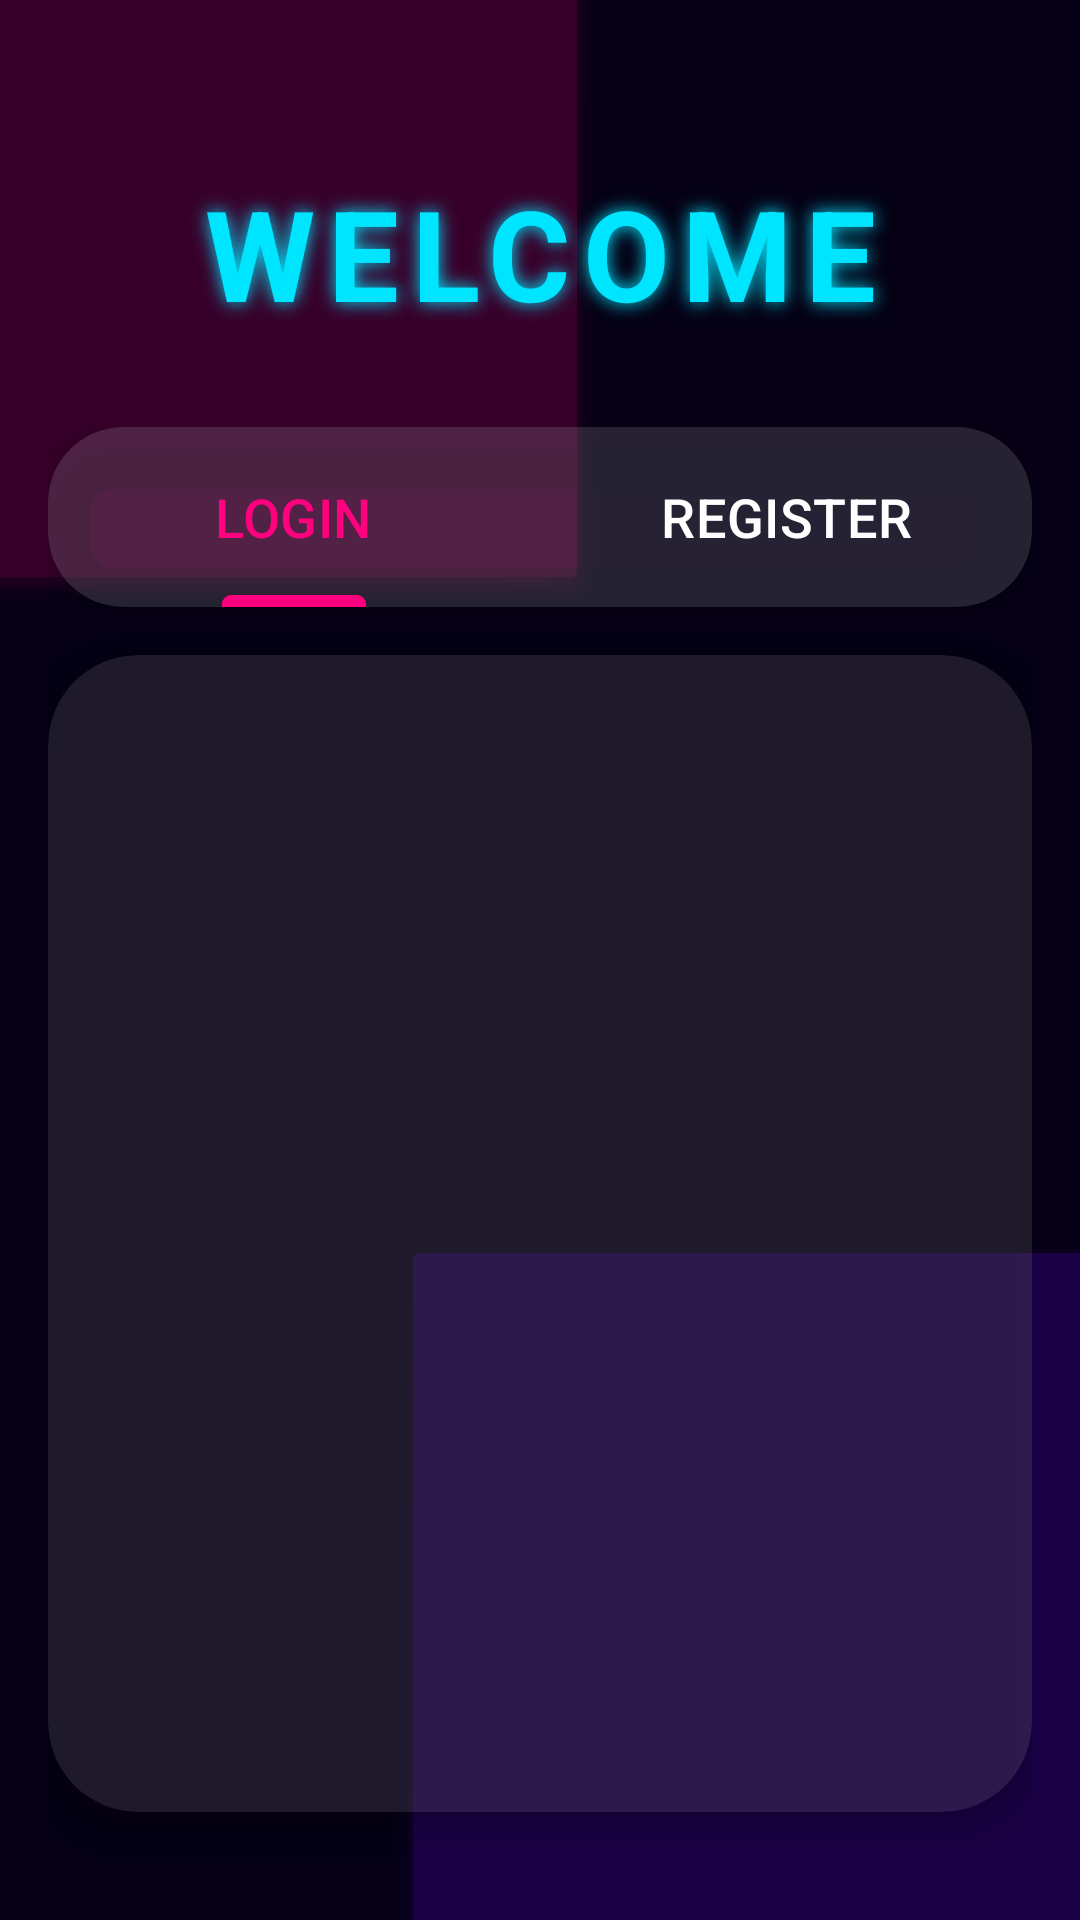

Android layout source for this screen:
<!-- AndroidManifest.xml: application theme Theme.NoaFinalProj2 -->
<!-- res/layout/activity_start.xml -->
<?xml version="1.0" encoding="utf-8"?>
<RelativeLayout xmlns:android="http://schemas.android.com/apk/res/android"
    xmlns:app="http://schemas.android.com/apk/res-auto"
    xmlns:tools="http://schemas.android.com/tools"
    android:id="@+id/main"
    android:layout_width="match_parent"
    android:layout_height="match_parent"
    android:background="#050015"
    tools:context=".MainActivity">

    <View
        android:layout_width="350dp"
        android:layout_height="350dp"
        android:layout_alignParentEnd="true"
        android:layout_alignParentBottom="true"
        android:layout_marginEnd="-120dp"
        android:layout_marginBottom="-120dp"
        android:alpha="0.2"
        android:background="@android:drawable/dialog_holo_dark_frame"
        android:backgroundTint="#7000FF" />

    <View
        android:layout_width="300dp"
        android:layout_height="300dp"
        android:layout_alignParentStart="true"
        android:layout_alignParentTop="true"
        android:layout_marginStart="-100dp"
        android:layout_marginTop="-100dp"
        android:alpha="0.2"
        android:background="@android:drawable/dialog_holo_dark_frame"
        android:backgroundTint="#FF007F" />

    <LinearLayout
        android:layout_width="match_parent"
        android:layout_height="match_parent"
        android:orientation="vertical"
        android:padding="16dp">

        <TextView
            android:layout_width="match_parent"
            android:layout_height="wrap_content"
            android:layout_marginTop="40dp"
            android:layout_marginBottom="30dp"
            android:gravity="center"
            android:text="WELCOME"
            android:textColor="#00E5FF"
            android:textSize="42sp"
            android:textStyle="bold"
            android:letterSpacing="0.1"
            android:shadowColor="#00E5FF"
            android:shadowRadius="15"/>

        <androidx.cardview.widget.CardView
            android:layout_width="match_parent"
            android:layout_height="wrap_content"
            app:cardBackgroundColor="#22FFFFFF"
            app:cardCornerRadius="25dp"
            app:cardElevation="10dp"
            android:layout_marginBottom="16dp">

            <com.google.android.material.tabs.TabLayout
                android:id="@+id/tabLayout"
                android:layout_width="match_parent"
                android:layout_height="60dp"
                android:background="@android:color/transparent"
                app:tabIndicatorColor="#FF007F"
                app:tabIndicatorHeight="4dp"
                app:tabSelectedTextColor="#FF007F"
                app:tabTextColor="#FFFFFF"
                app:tabTextAppearance="@android:style/TextAppearance.Medium"
                app:tabIndicatorFullWidth="false">

                <com.google.android.material.tabs.TabItem
                    android:layout_width="wrap_content"
                    android:layout_height="wrap_content"
                    android:text="LOGIN" />

                <com.google.android.material.tabs.TabItem
                    android:layout_width="wrap_content"
                    android:layout_height="wrap_content"
                    android:text="REGISTER" />

            </com.google.android.material.tabs.TabLayout>
        </androidx.cardview.widget.CardView>

        <androidx.cardview.widget.CardView
            android:layout_width="match_parent"
            android:layout_height="match_parent"
            app:cardBackgroundColor="#1AFFFFFF"
            app:cardCornerRadius="30dp"
            app:cardElevation="5dp"
            android:layout_marginBottom="20dp">

            <FrameLayout
                android:id="@+id/frameLayout"
                android:layout_width="match_parent"
                android:layout_height="match_parent"
                android:padding="16dp">
            </FrameLayout>
        </androidx.cardview.widget.CardView>

    </LinearLayout>

</RelativeLayout>
<!-- resources referenced by this layout -->
<resources>
  <style name="Theme.NoaFinalProj2" parent="Base.Theme.NoaFinalProj2" />
  <style name="Base.Theme.NoaFinalProj2" parent="Theme.Material3.DayNight.NoActionBar">
          
          
      </style>
</resources>
